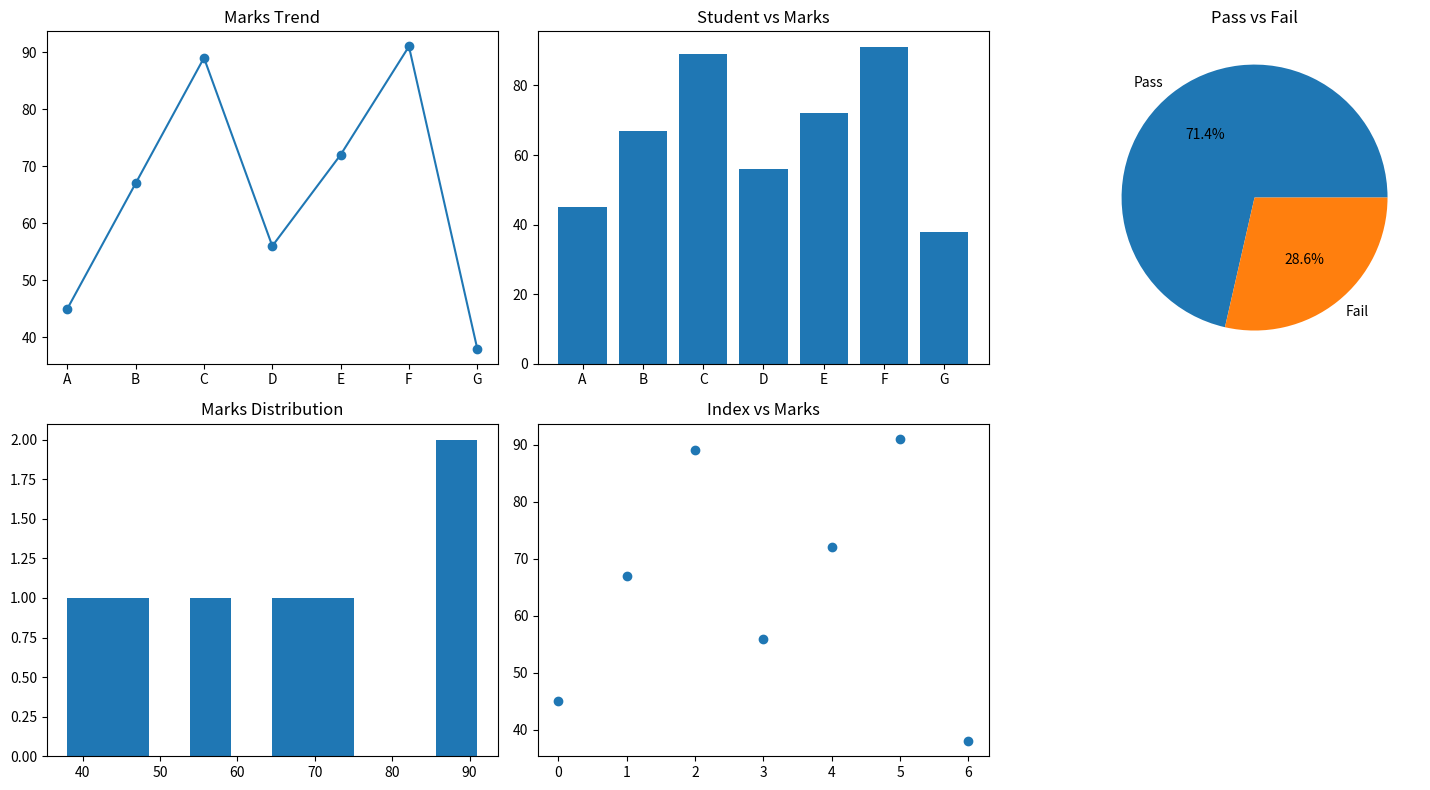

Write the Python code that produced this figure.
import numpy as np
import pandas as pd
from matplotlib import pyplot as plt

marks = np.array([45, 67, 89, 56, 72, 91, 38])
students = ["A", "B", "C", "D", "E", "F", "G"]

df = pd.DataFrame({
    "Student": students,
    "Marks": marks
})

plt.figure(figsize=(15, 8))

# Line graph
plt.subplot(2, 3, 1) #2 column, 3 rows, 1 position
plt.plot(df["Student"], df["Marks"], marker='o')
plt.title("Marks Trend")

# Bar chart
plt.subplot(2, 3, 2) #2 column, 3 rows, 2 position
plt.bar(df["Student"], df["Marks"])
plt.title("Student vs Marks")

# Pie chart
plt.subplot(2, 3, 3)  #2 column, 3 rows, 3 position
result = np.where(df["Marks"] > 50, "Pass", "Fail")
counts = pd.Series(result).value_counts()
plt.pie(counts, labels=counts.index, autopct='%1.1f%%')
plt.title("Pass vs Fail")

# Histogram
plt.subplot(2, 3, 4)  #2 column, 3 rows, 4 position
plt.hist(df["Marks"])
plt.title("Marks Distribution")

# Scatter plot
plt.subplot(2, 3, 5) #2 column, 3 rows, 5 position
plt.scatter(df.index, df["Marks"])
plt.title("Index vs Marks")

plt.tight_layout()
plt.show()
